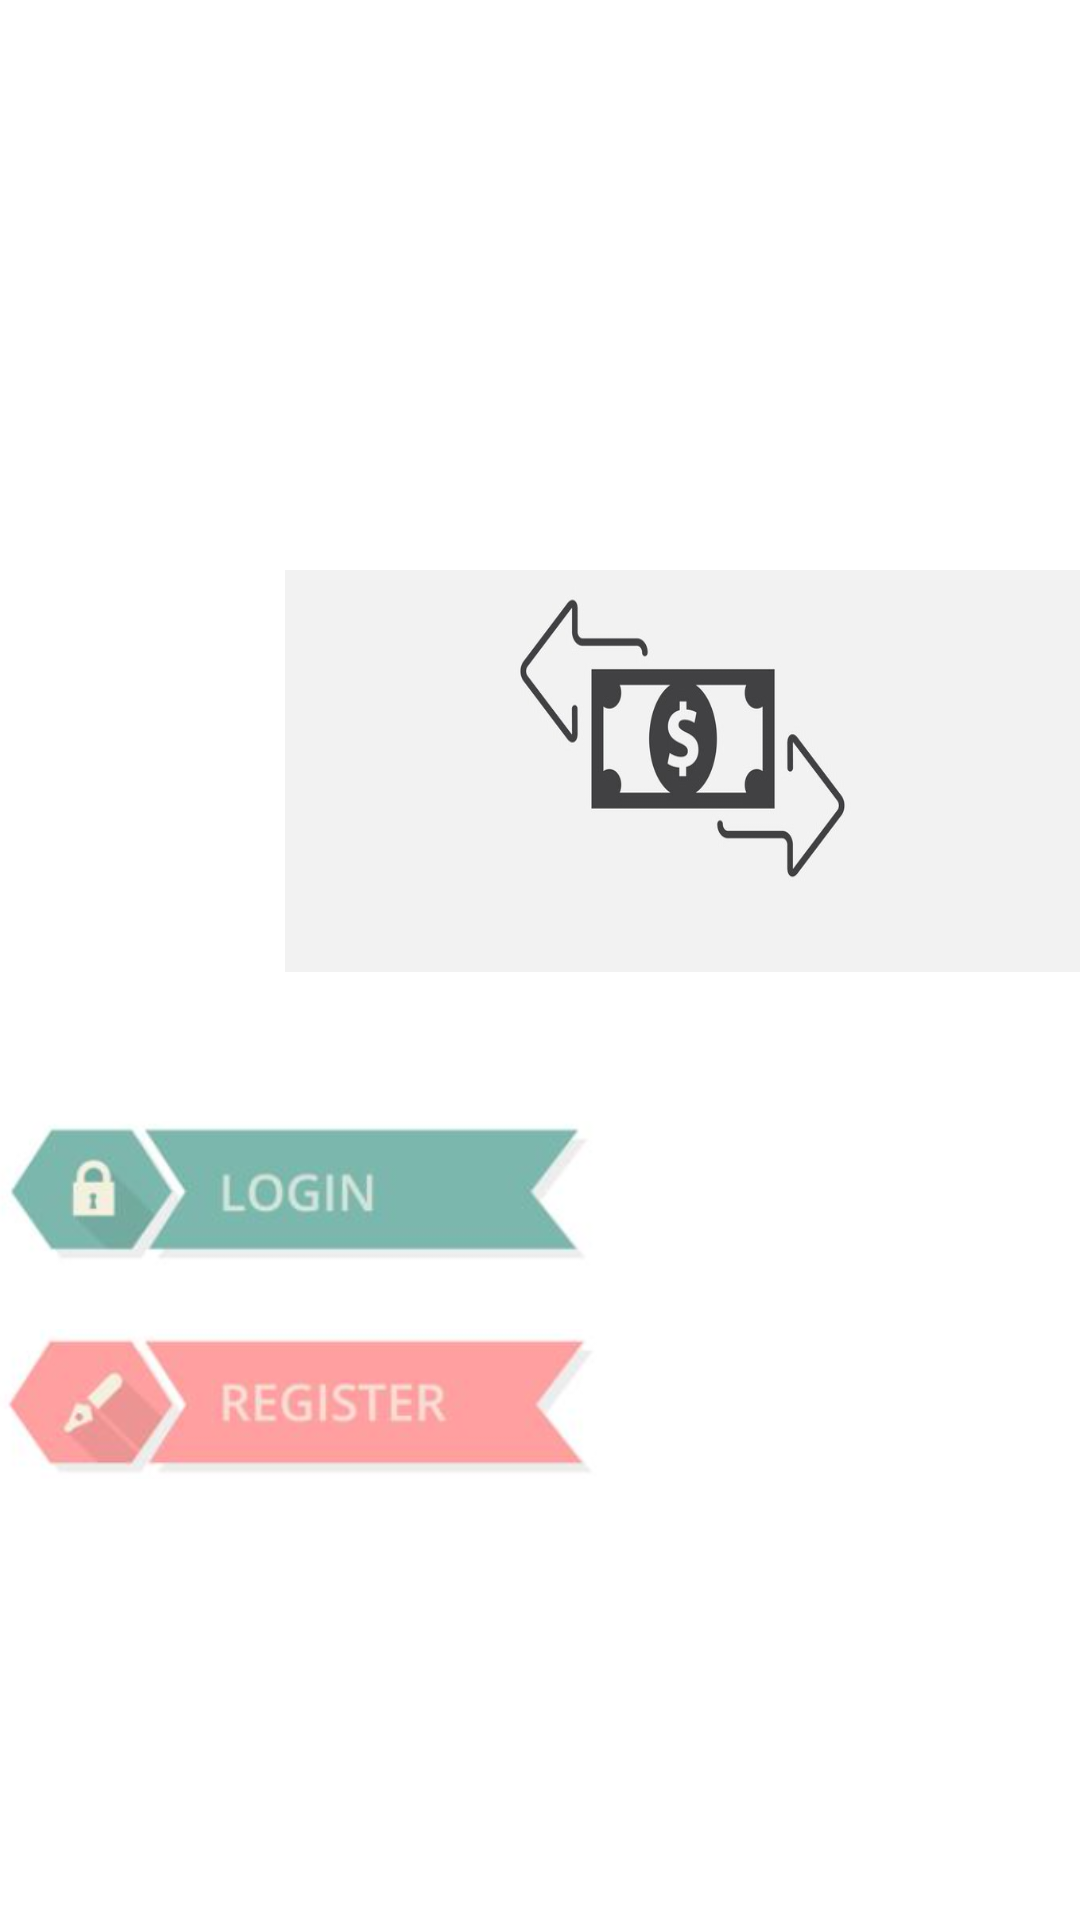

This screen was rendered from an Android layout file. Write that file and the resources it references.
<!-- AndroidManifest.xml: application theme Theme.Deltatask3 -->
<!-- res/layout/activity_main.xml -->
<?xml version="1.0" encoding="utf-8"?>
<androidx.constraintlayout.widget.ConstraintLayout xmlns:android="http://schemas.android.com/apk/res/android"
    xmlns:app="http://schemas.android.com/apk/res-auto"
    xmlns:tools="http://schemas.android.com/tools"
    android:layout_width="match_parent"
    android:layout_height="match_parent"
    tools:context=".MainActivity"
    android:background="@drawable/wp">

    <ImageView
        android:id="@+id/btn1"
        android:layout_width="200dp"
        android:layout_height="60dp"
        android:layout_marginTop="368dp"
        android:src="@drawable/newlog"
        app:layout_constraintEnd_toEndOf="parent"
        app:layout_constraintHorizontal_bias="0.0"
        app:layout_constraintStart_toStartOf="parent"
        app:layout_constraintTop_toTopOf="parent" />

    <ImageView
        android:id="@+id/btn2"
        android:layout_width="200dp"
        android:layout_height="50dp"
        android:layout_marginTop="15dp"
        android:background="@drawable/reg"
        app:layout_constraintEnd_toEndOf="parent"
        app:layout_constraintHorizontal_bias="0.0"
        app:layout_constraintStart_toStartOf="parent"
        app:layout_constraintTop_toBottomOf="@+id/btn1" />

    <ImageView
        android:layout_width="265dp"
        android:layout_height="134dp"
        android:layout_marginTop="190dp"
        android:background="@drawable/con2"
        app:layout_constraintEnd_toEndOf="parent"
        app:layout_constraintTop_toTopOf="parent" />


</androidx.constraintlayout.widget.ConstraintLayout>
<!-- resources referenced by this layout -->
<resources>
  <!-- drawable con2: jpg bitmap (drawable-v24, 29562 bytes) -->
  <!-- drawable newlog: png bitmap (drawable-v24, 27341 bytes) -->
  <!-- drawable reg: png bitmap (drawable-v24, 29774 bytes) -->
  <style name="Theme.Deltatask3" parent="Theme.MaterialComponents.DayNight.DarkActionBar">
          
          <item name="colorPrimary">@color/purple_500</item>
          <item name="colorPrimaryVariant">@color/purple_700</item>
          <item name="colorOnPrimary">@color/white</item>
          
          <item name="colorSecondary">@color/teal_200</item>
          <item name="colorSecondaryVariant">@color/teal_700</item>
          <item name="colorOnSecondary">@color/black</item>
          
          <item name="android:statusBarColor">?attr/colorPrimaryVariant</item>
          
      </style>
  <color name="purple_500">#FF6200EE</color>
  <color name="purple_700">#FF3700B3</color>
  <color name="white">#FFFFFFFF</color>
  <color name="teal_200">#FF03DAC5</color>
  <color name="teal_700">#FF018786</color>
  <color name="black">#FF000000</color>
</resources>
